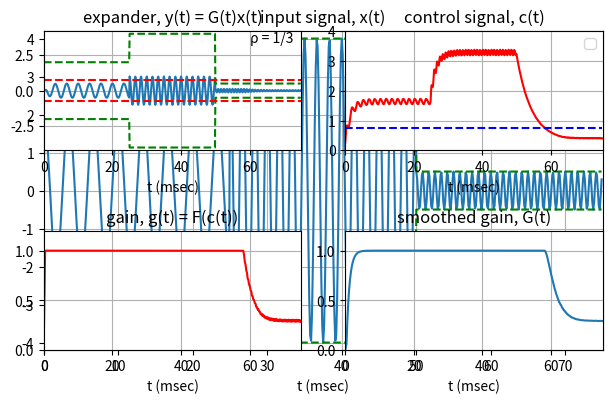

The matplotlib source for this figure:
import numpy as np
import matplotlib.pyplot as plt

# Defining Input Signal
fs = 8000 # sampling rate
Ts = 1/fs # sampling period

# Defining three sinusoids to be played consecutively
A1 = 2 # Amplitude of first sinusoid
f1 = 300 # f1 = 0.3 kHz
t1 = np.arange(0,0.025,Ts) # t1 from 0 to 25 msec
A2 = 4 # Amplitude of second sinusoid
f2 = 600 # f2 = 0.6 kHz
t2 = np.arange(0.025,0.05,Ts)   # t2 from 25 msec to 50 msec
A3 = 0.5 # Amplitude of third sinusoid
f3 = 1200 # f3 = 1.2 kHz
t3 = np.arange(0.05, 0.075, Ts) # t3 from 50 msec to 75 msec
x = np.concatenate([A1*np.cos(2*np.pi*f1*t1), A2*np.cos(2*np.pi*f2*t2), A3*np.cos(2*np.pi*f3*t3)])

# Create envelope for plotting
envInTop = np.array([A1]*200 + [A2]*200 + [A3]*200)
envInBot = envInTop * -1
t = np.concatenate([t1, t2, t3])

# Plot input 
plt.plot(t*1000, x, t*1000, envInTop, '--g', t*1000, envInBot, '--g')
plt.axis([0, 75, -4.2, 4.2])
plt.legend('x(t)', 'envelope')
plt.text(60,3.5,'f_1 = 0.3 kHz')
plt.text(60,3.0,'f_2 = 0.6 kHz')
plt.text(60,2.5,'f_3 = 1.2 kHz')
plt.xlabel('t (msec)')
plt.title('input signal, x(t)')
plt.grid()
plt.show()

# Expander Design
ta = 0.002 # attack time
tr = 0.01 # release time
Aa = np.exp(-2.3*Ts/ta) # attack forgetting factor
Ar = np.exp(-2.3*Ts/tr) #release forgetting factor
p = 3           # rho
c0 = 0.75       # threshold
g1 = 0          # for EMA gain-smoothing filter, g_n
g0 = 0          # g_[n-1]
c = 0           # Control signal
G = 0           #Smoothed gain
N = len(x)      # For limit on n

# Create empty lists for output and plotting output
y = cPlot = gPlot = GPlot = np.array([])
for n in range(N):
    if abs(x[n]) >= c:
        c = Aa*c + (1 - Aa)*abs(x[n])
    else:
        c = Ar*c + (1 - Ar)*abs(x[n])

    # For plotting
    cPlot = np.append(cPlot, c)

    g0 = g1

    if c == 0:
        g1 = 1
    elif c <= c0:
        g1 = (c/c0)**(p-1)
    else:
        g1 = 1
    
    gPlot = np.append(gPlot, g1)   # For plotting

    if g1 <= g0:     # EMA smoothing filter
        G = Aa*G + (1 - Aa)*g1
    else:
        G = Ar*G + (1 - Ar)*g1

    GPlot = np.append(GPlot, G)     # For plotting
    y = np.append(y, G*x[n])        # Output

# Normalize results
y = y/y.max()
m = max(y)      # Maximum value of y
for i in range(len(y)):
    y[i] = y[i]/m

# Plot Results
plt.subplot(2,2,1)
plt.plot(t*1000,y,t*1000,envInTop,'--g',t*1000,envInBot,'--g', t*1000, c0*np.ones(N),'--r',t*1000, -c0*np.ones(N),'--r')
plt.axis([0,75,-4.2,4.2])
plt.xlabel('t (msec)')
plt.title('expander, y(t) = G(t)x(t)')
plt.text(60,3.4,'ρ = 1/3')
plt.grid()

plt.subplot(2,2,2)
plt.plot(t*1000,cPlot,'r',t*1000, c0*np.ones(N),'--b')
plt.axis([0,75,0,4])
plt.xlabel('t (msec)')
plt.title('control signal, c(t)'),
plt.legend('c(t)','c_0')
plt.grid()

plt.subplot(2,2,3)
plt.plot(t*1000,gPlot,'r')
plt.axis([0,75,0,1.2])
plt.xlabel('t (msec)')
plt.title('gain, g(t) = F(c(t))')
plt.grid()

plt.subplot(2,2,4)
plt.plot(t*1000,GPlot)
plt.axis([0,75,0,1.2])
plt.xlabel('t (msec)')
plt.title('smoothed gain, G(t)')
plt.grid()

plt.tight_layout()
plt.show()  